Labelled photos from "industrial_defects", an image-classification folder in Shrexshth/GARUDA. The possible labels are: crack, hole, normal, rust, scratch.

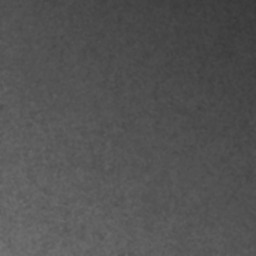
Label: normal

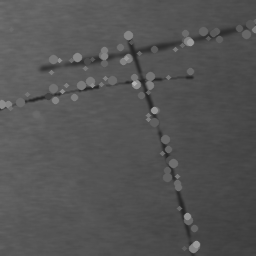
Label: scratch

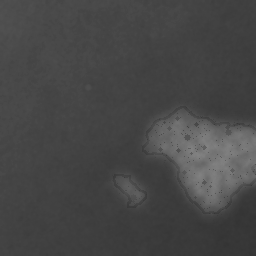
Label: rust

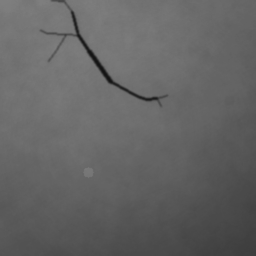
Label: crack

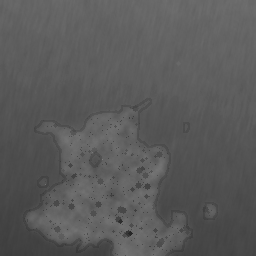
Label: rust

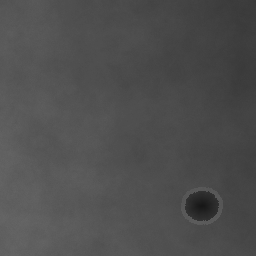
Label: hole
